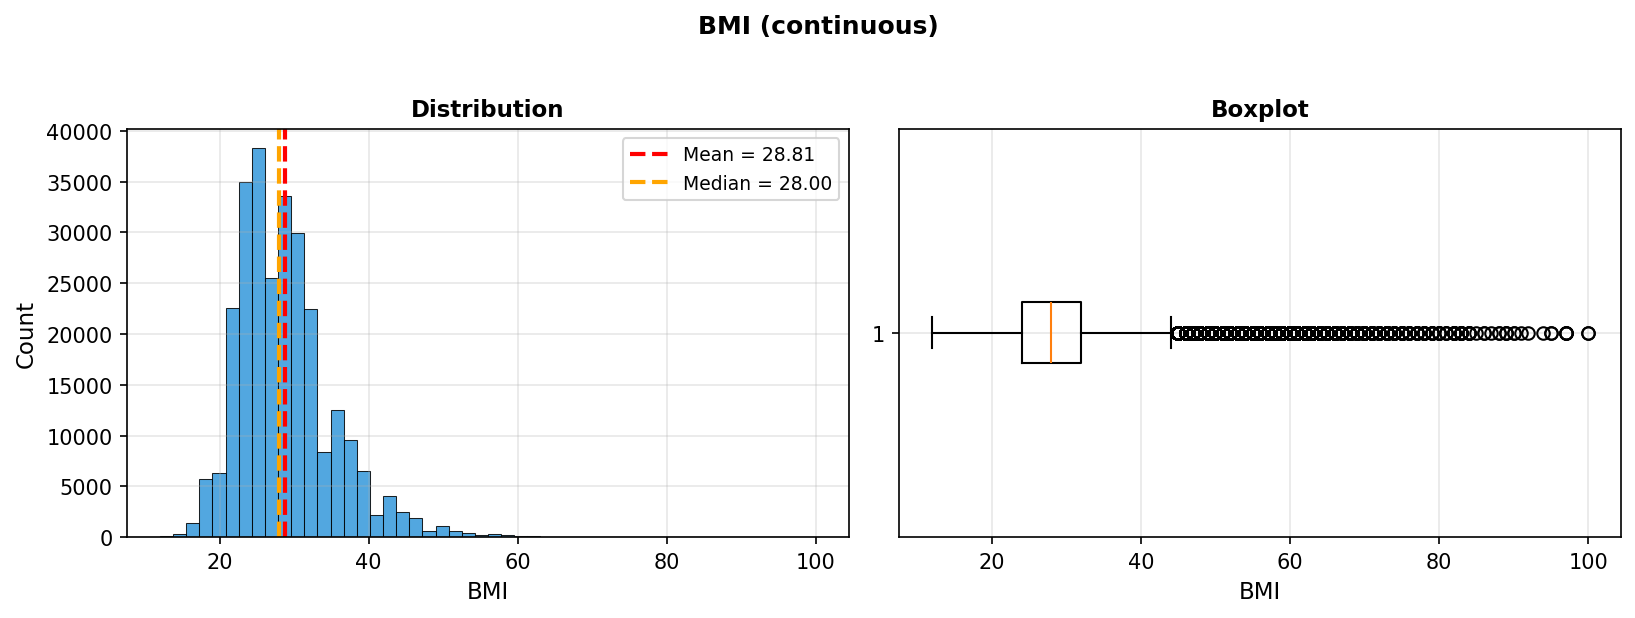

The file beside this chart, header and first rows:
stat, value
min, 12.0
p25, 24.0
median, 28.0
p75, 32.0
max, 100.0
mean, 28.81
std, 6.526
